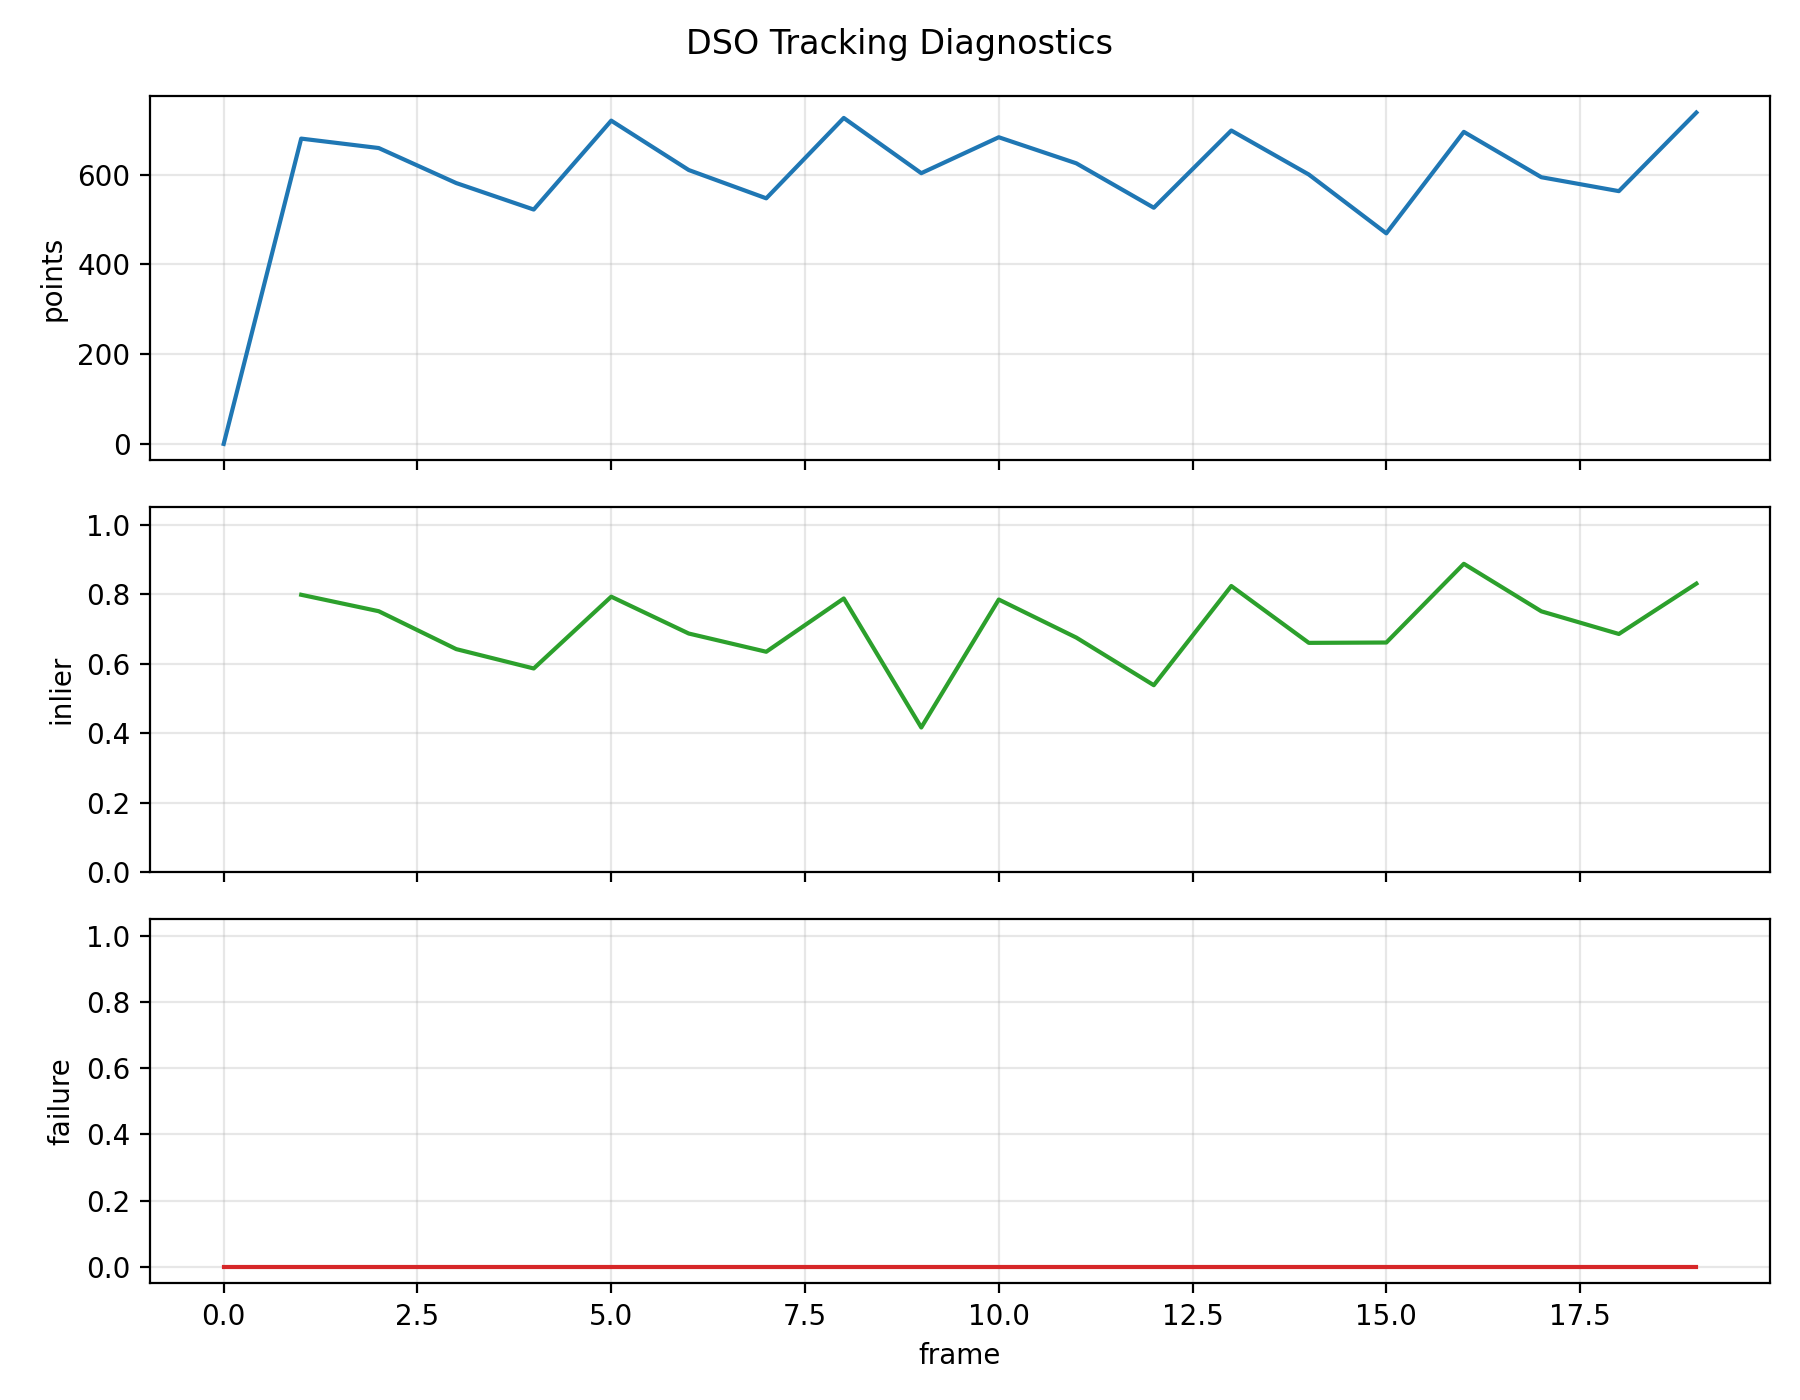

The data file committed next to this chart (first rows):
frame_id, timestamp, tracking_cost, valid_projected_points, residual_mean, residual_median, residual_p95, inlier_ratio, relative_translation_m, relative_rotation_deg, tracking_failure, fallback_used, fallback_reason, keyframe_inserted, active_window_keyframes, active_inverse_depth_points
0, 0.0, , 0, , , , , , , False, False, , True, 1, 600
1, 0.1037, 120041, 680, 16.76, 7.179, 64.61, 0.7985, 0.6751, 0.2753, False, False, , False, 1, 600
2, 0.2073, 145586, 659, 21.4, 10.65, 81.85, 0.7511, 1.371, 0.49, False, False, , False, 1, 600
3, 0.3111, 197022, 581, 28.3, 16.41, 102.8, 0.642, 2.09, 0.7364, False, False, , False, 1, 600
4, 0.4147, 223025, 522, 30.86, 19.19, 103.2, 0.5862, 2.821, 1.025, False, False, , True, 2, 1200
5, 0.5184, 113563, 720, 20.18, 9.803, 87.02, 0.7931, 0.7417, 0.2656, False, False, , False, 2, 1200
6, 0.622, 177371, 610, 24.54, 14.69, 82.21, 0.6869, 1.499, 0.5284, False, False, , False, 2, 1200
7, 0.7258, 207599, 547, 27.69, 16.76, 90.7, 0.6344, 2.286, 0.8585, False, False, , True, 3, 1800
8, 0.8294, 111901, 726, 18.85, 9.79, 71.63, 0.7879, 0.7989, 0.2787, False, False, , False, 3, 1800
9, 0.9331, 239685, 603, 43.17, 30.14, 120.5, 0.4163, 1.611, 0.8165, False, False, , True, 4, 2400
10, 1.037, 124639, 683, 18.23, 9.204, 68.92, 0.7848, 0.8175, 0.2727, False, False, , False, 4, 2400
11, 1.14, 173485, 625, 27.19, 13.26, 113.4, 0.6752, 1.635, 0.4059, False, False, , False, 4, 2400
12, 1.244, 232320, 526, 35.79, 23.21, 117.7, 0.538, 2.484, 0.7878, False, False, , True, 5, 3000
13, 1.348, 115564, 698, 17.64, 8.152, 72.44, 0.8238, 0.8401, 0.225, False, False, , False, 5, 3000
14, 1.452, 181241, 600, 25.7, 12.73, 88.91, 0.66, 1.688, 0.3354, False, False, , False, 5, 3000
15, 1.555, 222263, 469, 27.51, 13.96, 91.17, 0.661, 2.548, 0.4021, False, False, , True, 5, 3000
16, 1.659, 88086, 695, 11.35, 6.203, 44.65, 0.8878, 0.866, 0.2359, False, False, , False, 5, 3000
17, 1.763, 157873, 594, 18.77, 9.743, 68.48, 0.7508, 1.742, 0.4037, False, False, , False, 5, 3000
18, 1.866, 185150, 563, 23.15, 14.77, 81.24, 0.6856, 2.621, 0.6697, False, False, , True, 5, 3000
19, 1.97, 90563, 738, 14.71, 7.05, 55.07, 0.8306, 0.8958, 0.09458, False, False, , False, 5, 3000
